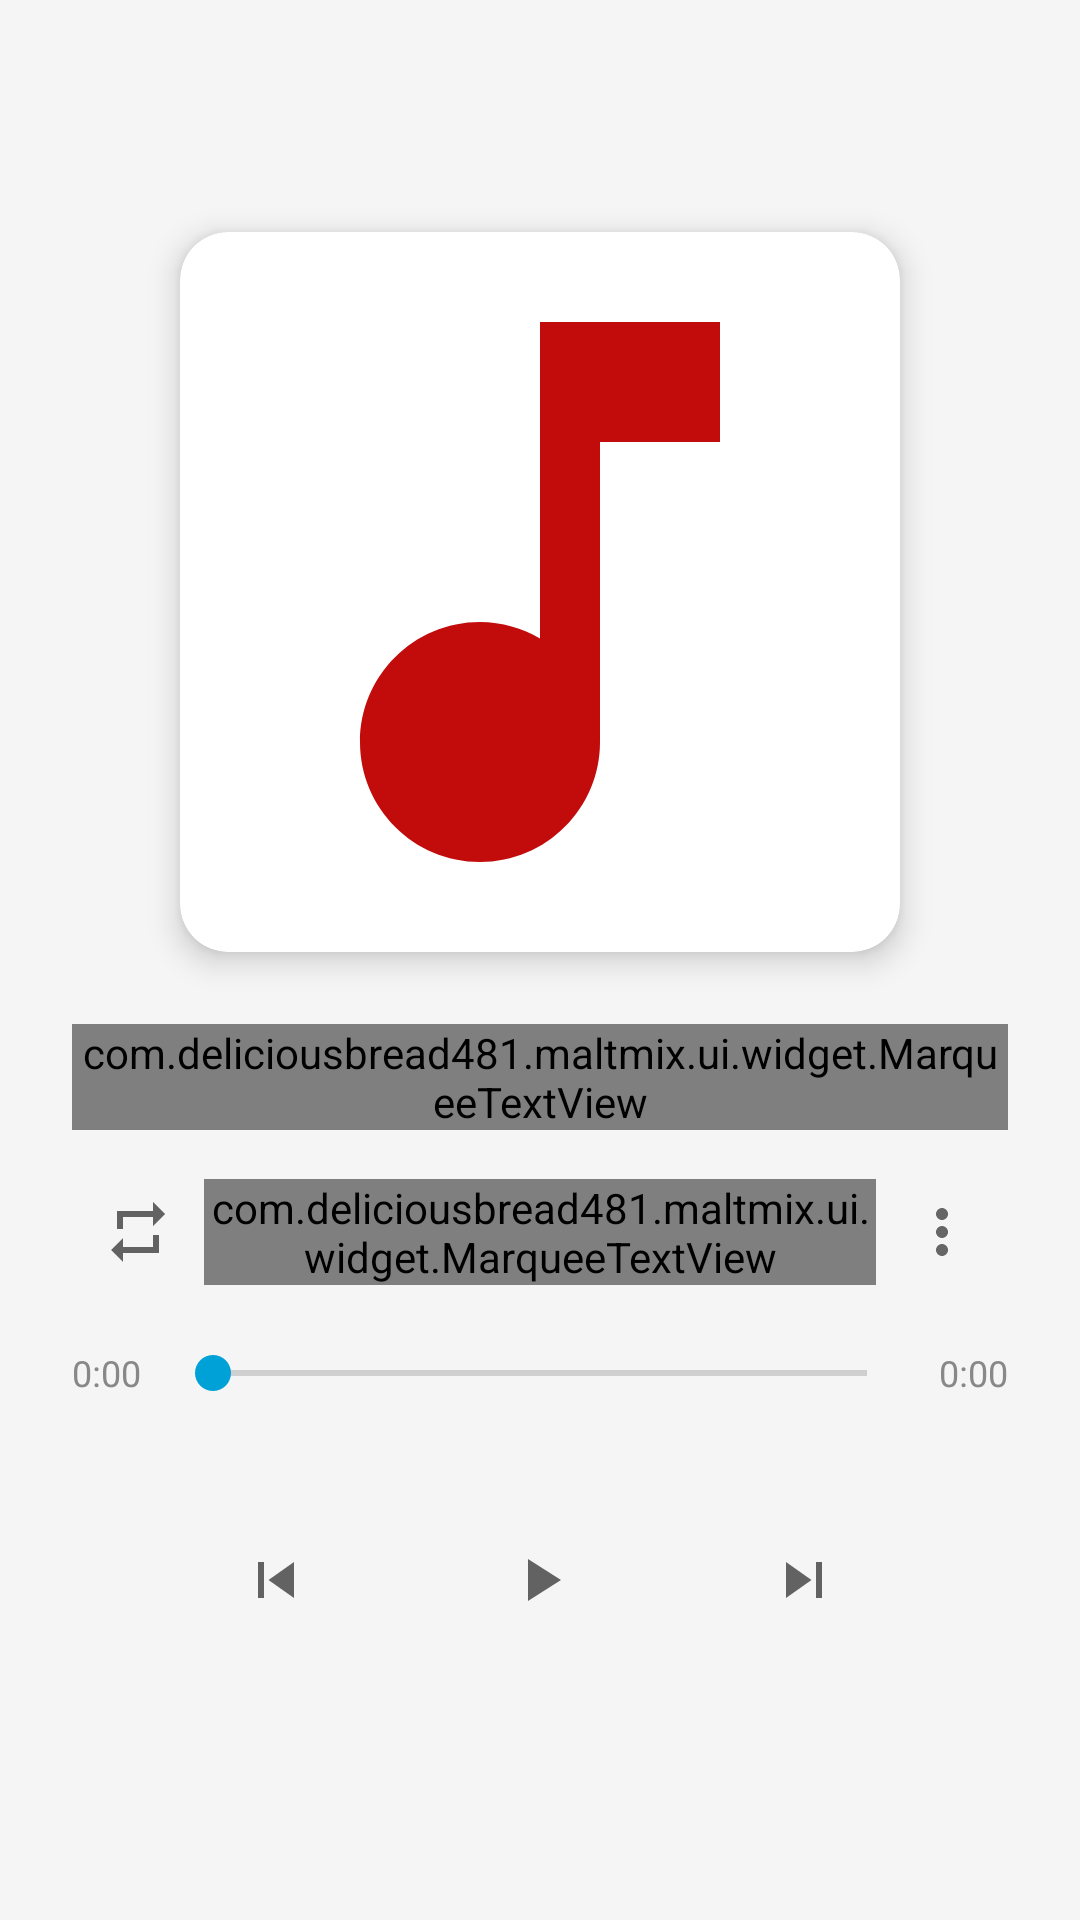

Reconstruct the res/layout file that produces this screen, plus the resources it refers to.
<!-- AndroidManifest.xml: application theme Theme.AppTheme -->
<!-- res/layout/fragment_now_playing.xml -->
<?xml version="1.0" encoding="utf-8"?>
<LinearLayout
     xmlns:android="http://schemas.android.com/apk/res/android"
     xmlns:app="http://schemas.android.com/apk/res-auto"
     android:layout_height="match_parent"
     android:layout_width="match_parent"
     android:gravity="center"
     android:padding="24dp"
     android:orientation="vertical">

    <androidx.cardview.widget.CardView
         android:layout_height="240dp"
         android:layout_width="240dp"
         app:cardElevation="6dp"
         app:cardCornerRadius="16dp">

        <ImageView
             android:layout_height="match_parent"
             android:layout_width="match_parent"
             android:scaleType="centerCrop"
             android:src="@drawable/ic_music_note"
             android:id="@+id/imageCover" />

    </androidx.cardview.widget.CardView>

    <com.deliciousbread481.maltmix.ui.widget.MarqueeTextView
         android:layout_height="wrap_content"
         android:layout_width="match_parent"
         android:textAlignment="center"
         android:ellipsize="marquee"
         android:marqueeRepeatLimit="marquee_forever"
         android:textSize="22sp"
         android:singleLine="true"
         android:layout_marginTop="24dp"
         android:id="@+id/textSongName"
         android:text="歌名"
         android:textStyle="bold" />

    <LinearLayout
         android:layout_height="wrap_content"
         android:layout_width="match_parent"
         android:gravity="center_vertical"
         android:orientation="horizontal"
         android:layout_marginTop="12dp">

        <ImageButton
             android:layout_height="44dp"
             android:layout_width="44dp"
             android:contentDescription="播放顺序"
             android:src="@drawable/ic_repeat"
             android:background="?attr/selectableItemBackgroundBorderless"
             android:id="@+id/btnPlayMode" />

        <com.deliciousbread481.maltmix.ui.widget.MarqueeTextView
             android:layout_height="wrap_content"
             android:layout_width="0dp"
             android:textAlignment="center"
             android:ellipsize="marquee"
             android:marqueeRepeatLimit="marquee_forever"
             android:textSize="16sp"
             android:singleLine="true"
             android:textColor="#666666"
             android:layout_weight="1"
             android:id="@+id/textArtist"
             android:text="歌手" />

        <ImageButton
             android:layout_height="44dp"
             android:layout_width="44dp"
             android:contentDescription="选项"
             android:src="@drawable/ic_more_vert"
             android:background="?attr/selectableItemBackgroundBorderless"
             android:id="@+id/btnMore" />

    </LinearLayout>

    <LinearLayout
         android:layout_height="wrap_content"
         android:layout_width="match_parent"
         android:gravity="center_vertical"
         android:orientation="horizontal"
         android:layout_marginTop="16dp">

        <TextView
             android:layout_height="wrap_content"
             android:layout_width="wrap_content"
             android:textSize="12sp"
             android:textColor="#888888"
             android:id="@+id/textPosition"
             android:text="0:00" />

        <SeekBar
             android:layout_height="wrap_content"
             android:layout_width="0dp"
             android:max="1000"
             android:layout_marginHorizontal="8dp"
             android:layout_weight="1"
             android:id="@+id/seekBar" />

        <TextView
             android:layout_height="wrap_content"
             android:layout_width="wrap_content"
             android:textSize="12sp"
             android:textColor="#888888"
             android:id="@+id/textDuration"
             android:text="0:00" />

    </LinearLayout>

    <LinearLayout
         android:layout_height="wrap_content"
         android:layout_width="wrap_content"
         android:gravity="center"
         android:orientation="horizontal"
         android:layout_marginTop="24dp">

        <ImageButton
             android:layout_height="56dp"
             android:layout_width="56dp"
             android:src="@drawable/ic_skip_previous"
             android:background="?attr/selectableItemBackgroundBorderless"
             android:id="@+id/btnPrevious" />

        <ImageButton
             android:layout_height="72dp"
             android:layout_width="72dp"
             android:src="@drawable/ic_play"
             android:background="?attr/selectableItemBackgroundBorderless"
             android:layout_marginHorizontal="24dp"
             android:id="@+id/btnPlayPause" />

        <ImageButton
             android:layout_height="56dp"
             android:layout_width="56dp"
             android:src="@drawable/ic_skip_next"
             android:background="?attr/selectableItemBackgroundBorderless"
             android:id="@+id/btnNext" />

    </LinearLayout>

</LinearLayout>
<!-- resources referenced by this layout -->
<resources>
  <!-- drawable ic_more_vert (drawable) -->
  <vector xmlns:android="http://schemas.android.com/apk/res/android"  
      android:width="24dp" android:height="24dp"  
      android:viewportWidth="24" android:viewportHeight="24"  
      android:tint="#666666">  
      <path android:fillColor="@android:color/white"  
          android:pathData="M12,8c1.1,0 2,-0.9 2,-2s-0.9,-2 -2,-2 -2,0.9 -2,2 0.9,2 2,2zM12,10c-1.1,0 -2,0.9 -2,2s0.9,2 2,2 2,-0.9 2,-2 -0.9,-2 -2,-2zM12,16c-1.1,0 -2,0.9 -2,2s0.9,2 2,2 2,-0.9 2,-2 -0.9,-2 -2,-2z"/>  
  </vector>
  <!-- drawable ic_music_note (drawable) -->
  <vector xmlns:android="http://schemas.android.com/apk/res/android"  
      android:width="24dp" android:height="24dp"  
      android:viewportWidth="24" android:viewportHeight="24"  
      android:tint="@color/primary">  
      <path android:fillColor="@android:color/white"  
          android:pathData="M12,3v10.55c-0.59,-0.34 -1.27,-0.55 -2,-0.55 -2.21,0 -4,1.79 -4,4s1.79,4 4,4 4,-1.79 4,-4L14,7h4L18,3h-6z"/>  
  </vector>
  <!-- drawable ic_play (drawable) -->
  <vector xmlns:android="http://schemas.android.com/apk/res/android"  
      android:width="24dp" android:height="24dp"  
      android:viewportWidth="24" android:viewportHeight="24"  
      android:tint="?attr/colorControlNormal">  
      <path android:fillColor="@android:color/white"  
          android:pathData="M8,5v14l11,-7z"/>  
  </vector>
  <!-- drawable ic_repeat (drawable) -->
  <vector xmlns:android="http://schemas.android.com/apk/res/android"  
      android:width="24dp" android:height="24dp"  
      android:viewportWidth="24" android:viewportHeight="24"  
      android:tint="?attr/colorControlNormal">  
      <path android:fillColor="@android:color/white"  
          android:pathData="M7,7h10v3l4,-4 -4,-4v3L5,5v6h2L7,7zM17,17L7,17v-3l-4,4 4,4v-3h12v-6h-2v4z"/>  
  </vector>
  <!-- drawable ic_skip_next (drawable) -->
  <vector xmlns:android="http://schemas.android.com/apk/res/android"  
      android:width="24dp" android:height="24dp"  
      android:viewportWidth="24" android:viewportHeight="24"  
      android:tint="?attr/colorControlNormal">  
      <path android:fillColor="@android:color/white"  
          android:pathData="M6,18l8.5,-6L6,6v12zM16,6v12h2L18,6h-2z"/>  
  </vector>
  <!-- drawable ic_skip_previous (drawable) -->
  <vector xmlns:android="http://schemas.android.com/apk/res/android"  
      android:width="24dp" android:height="24dp"  
      android:viewportWidth="24" android:viewportHeight="24"  
      android:tint="?attr/colorControlNormal">  
      <path android:fillColor="@android:color/white"  
          android:pathData="M6,6h2v12L6,18zM9.5,12l8.5,6L18,6z"/>  
  </vector>
  <style name="Theme.AppTheme" parent="Theme.MaterialComponents.DayNight.NoActionBar">
          <item name="colorPrimary">@color/primary</item>
          <item name="colorPrimaryVariant">@color/primary_variant</item>
          <item name="colorOnPrimary">@color/on_primary</item>
  
          <item name="colorSecondary">@color/secondary</item>
          <item name="colorSecondaryVariant">@color/secondary_variant</item>
          <item name="colorOnSecondary">@color/on_secondary</item>
  
          <item name="android:statusBarColor" tools:targetApi="21">?attr/colorPrimaryVariant</item>
          <item name="android:windowBackground">@color/background</item>
      </style>
  <color name="primary">#C20C0C</color>
  <color name="primary_variant">#A00A0A</color>
  <color name="on_primary">#FFFFFF</color>
  <color name="secondary">#00A1D6</color>
  <color name="secondary_variant">#0088B3</color>
  <color name="on_secondary">#FFFFFF</color>
  <color name="background">#F5F5F5</color>
</resources>
